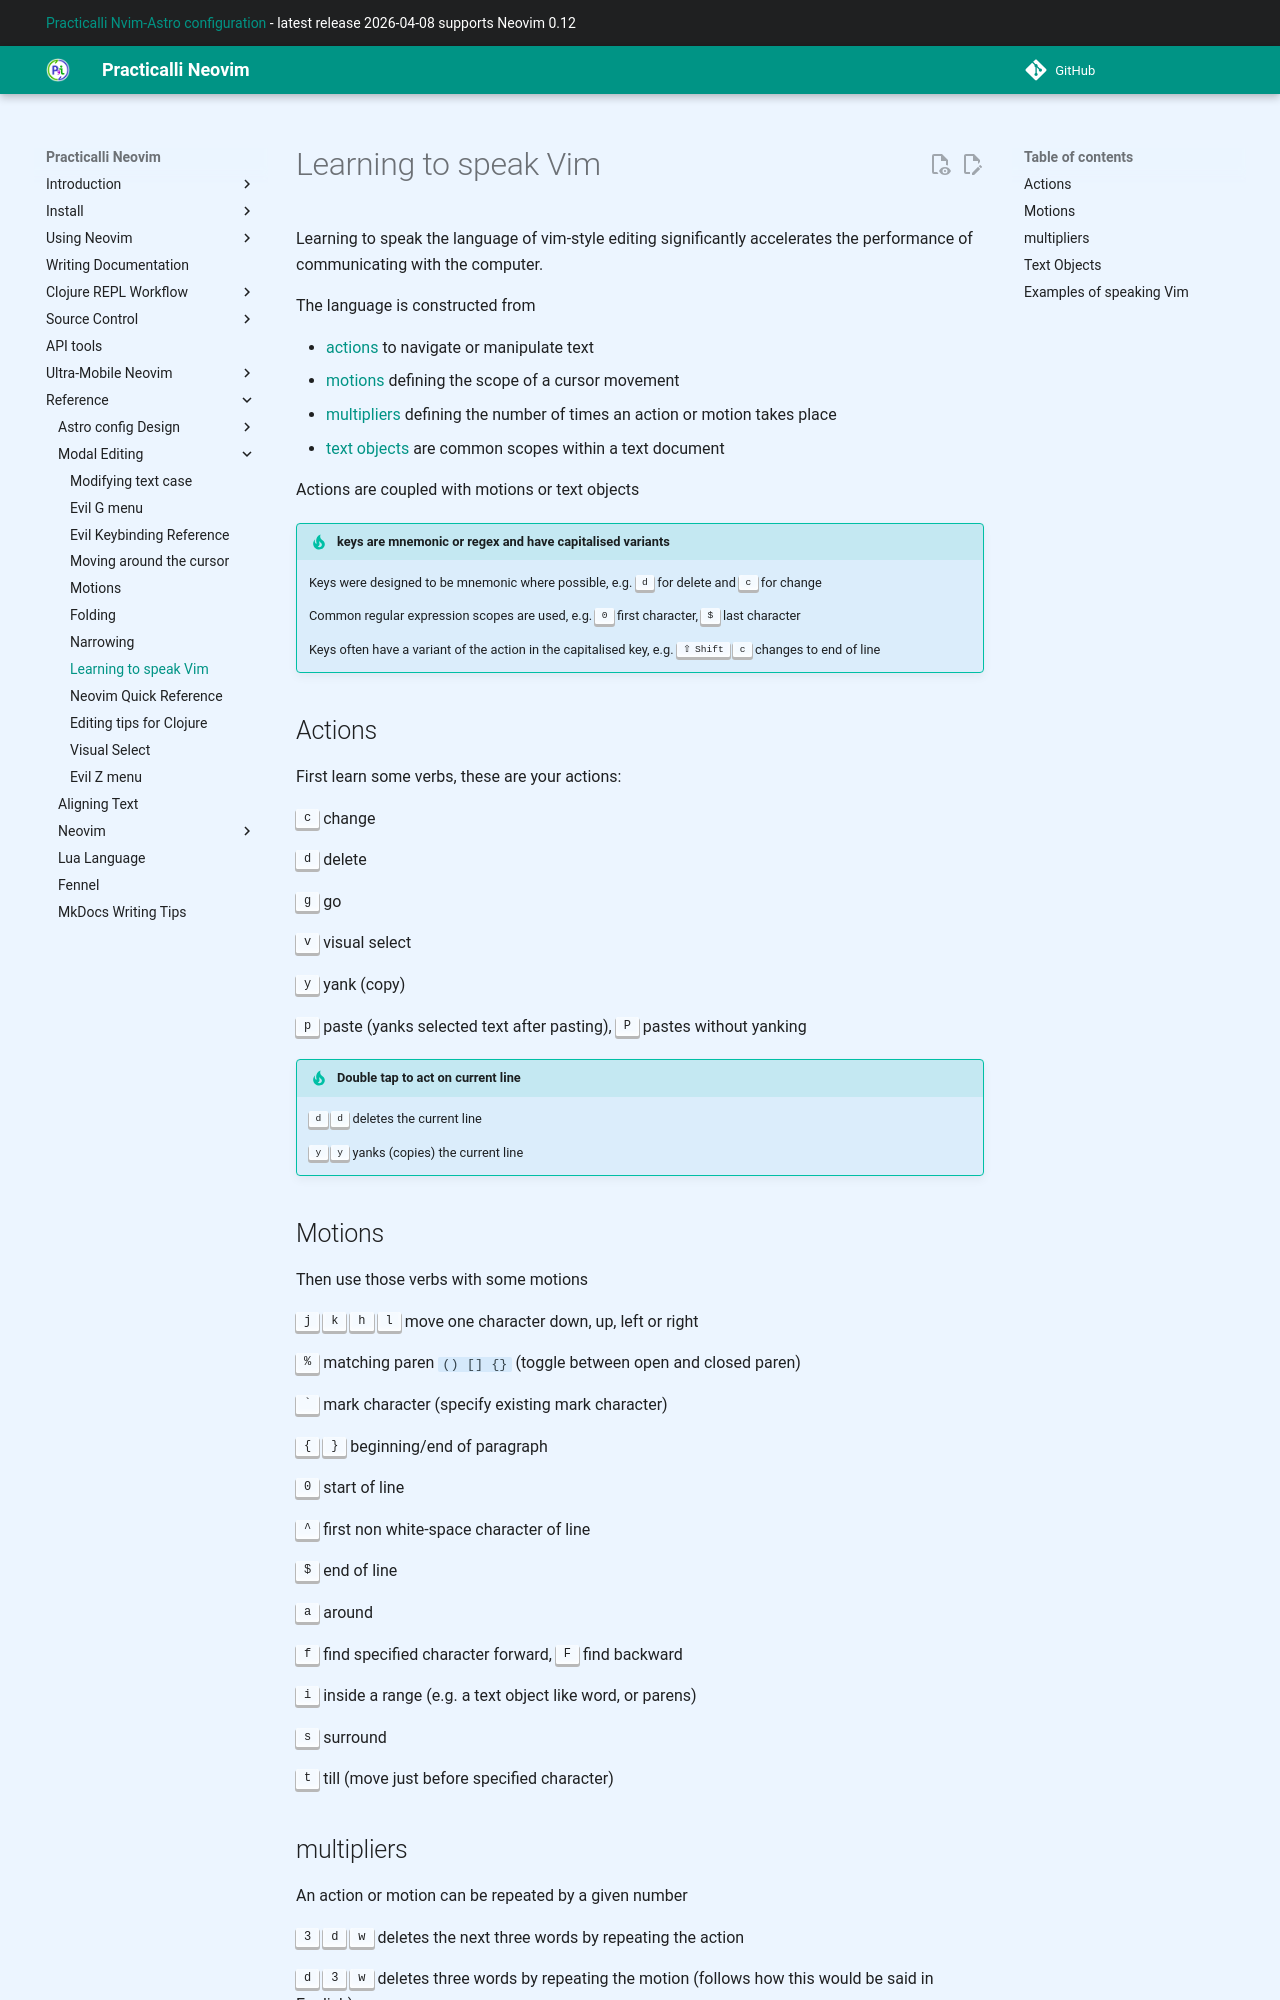

repository: practicalli/neovim · page: reference/modal-editing/speaking-vim/index.html · generator: mkdocs

# Learning to speak Vim

Learning to speak the language of vim-style editing significantly accelerates the performance of communicating with the computer.

The language is constructed from

- [actions](#actions) to navigate or manipulate text
- [motions](#motions) defining the scope of a cursor movement
- [multipliers](#multipliers) defining the number of times an action or motion takes place
- [text objects](#text-objects) are common scopes within a text document

Actions are coupled with motions or text objects

!!! TIP "keys are mnemonic or regex and have capitalised variants"
    Keys were designed to be mnemonic where possible, e.g. ++"d"++ for delete and  ++"c"++ for change

    Common regular expression scopes are used, e.g. ++0++ first character, ++"$"++ last character

    Keys often have a variant of the action in the capitalised key, e.g. ++shift++ ++"c"++ changes to end of line


## Actions

First learn some verbs, these are your actions:

++"c"++ change

++"d"++ delete

++"g"++ go

++"v"++ visual select

++"y"++ yank (copy)

++"p"++ paste (yanks selected text after pasting), ++"P"++ pastes without yanking

!!! TIP "Double tap to act on current line"
    ++"d"++ ++"d"++ deletes the current line

    ++"y"++ ++"y"++ yanks (copies) the current line


## Motions

Then use those verbs with some motions

++"j"++ ++"k"++ ++"h"++ ++"l"++ move one character down, up, left or right

++"%"++ matching paren `() [] {}` (toggle between open and closed paren)

++grave++ mark character (specify existing mark character)

++open-brace++ ++close-brace++ beginning/end of paragraph

++0++ start of line

++"^"++ first non white-space character of line

++"$"++ end of line

++"a"++ around

++"f"++ find specified character forward, ++"F"++ find backward

++"i"++ inside a range (e.g. a text object like word, or parens)

++"s"++ surround

++"t"++ till (move just before specified character)


## multipliers

An action or motion can be repeated by a given number

++3++ ++"d"++ ++"w"++ deletes the next three words by repeating the action

++"d"++ ++3++ ++"w"++ deletes three words by repeating the motion (follows how this would be said in English)

!!! TIP "Relative line numbers"
    Using relative line numbers an effective way to jump around the visible text of a buffer.

    Each line shows how many lines away it is from the current line.

    ++"j"++ ++"k"++ navigation motions will move down or up the number of lines, e.g. ++1++ ++0++ ++"j"++ will jump down 10 lines.


## Text Objects

Then learn the text objects you can apply verbs and modifiers too

++"b"++ **block/parentheses** a text block or text between parens

++"p"++ **paragraph** text to the next blank line

++"s"++ **sentence** text to a full stop character

++"t"++ **tag** e.g. html/xml tag and its contents

++"w"++ **word** - start of next word, ++"W"++ ignores punctuation
